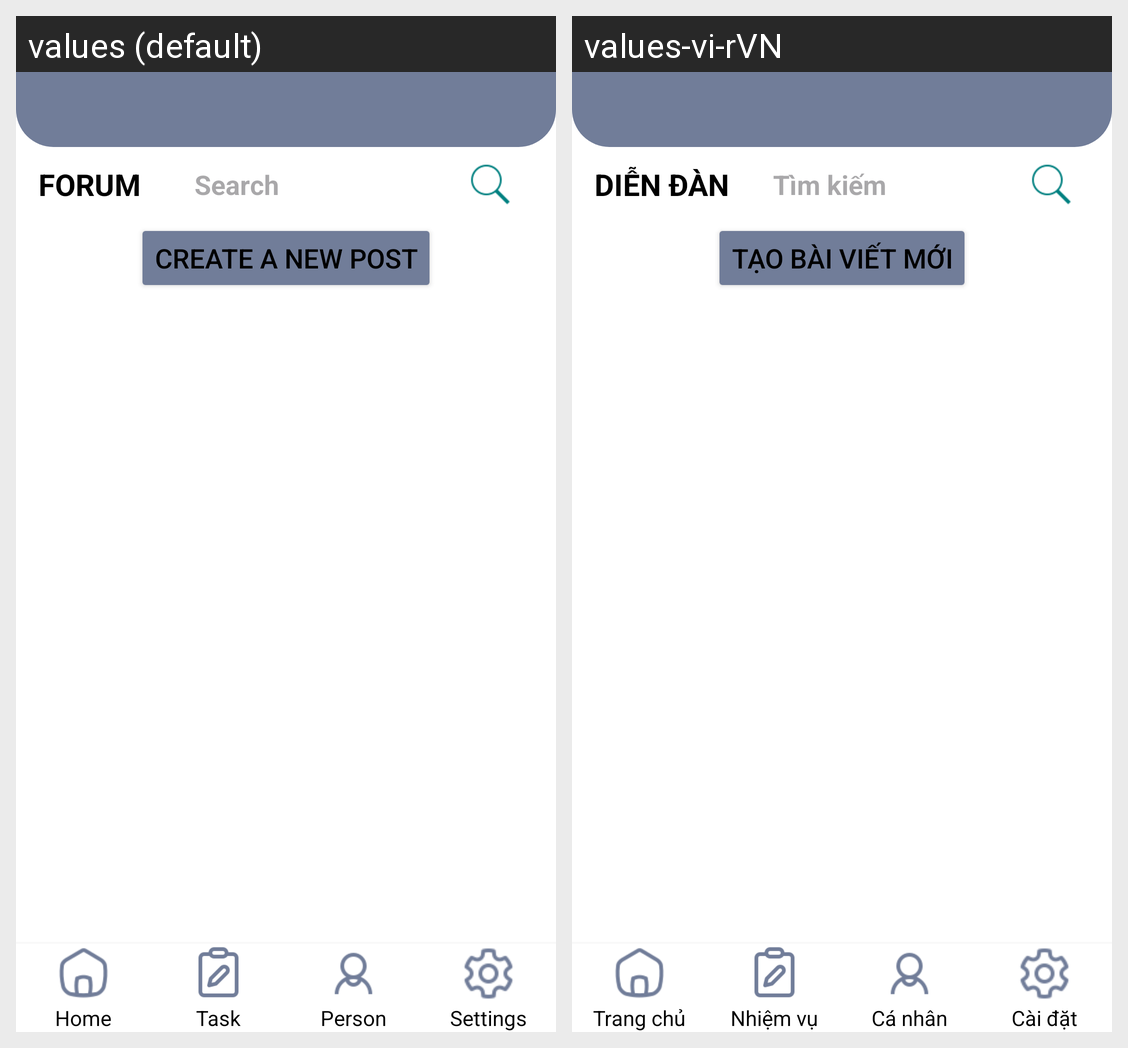

Translations of the strings shown on this Android screen, per locale in the grid:
Android screen res/layout/forum_page.xml rendered under 2 locales, left to right: values (default), values-vi-rVN. Device: Nexus 5 (rendered at 1080×1920; each locale shown at half size, 540×960, under a caption strip naming it); theme Theme.DACN.
Strings drawn on this screen, with the default value and each locale's value (text and hints the layout hard-codes, and strings that could not be matched under every locale, appear in the picture but are not listed):

forum_page_title
  values: FORUM
  values-vi-rVN: DIỄN ĐÀN

forum_page_search
  values: Search
  values-vi-rVN: Tìm kiếm

forum_page_create_post
  values: Create a new post
  values-vi-rVN: Tạo bài viết mới

dashboard_home
  values: Home
  values-vi-rVN: Trang chủ

dashboard_task
  values: Task
  values-vi-rVN: Nhiệm vụ

dashboard_person
  values: Person
  values-vi-rVN: Cá nhân

dashboard_setting
  values: Settings
  values-vi-rVN: Cài đặt
